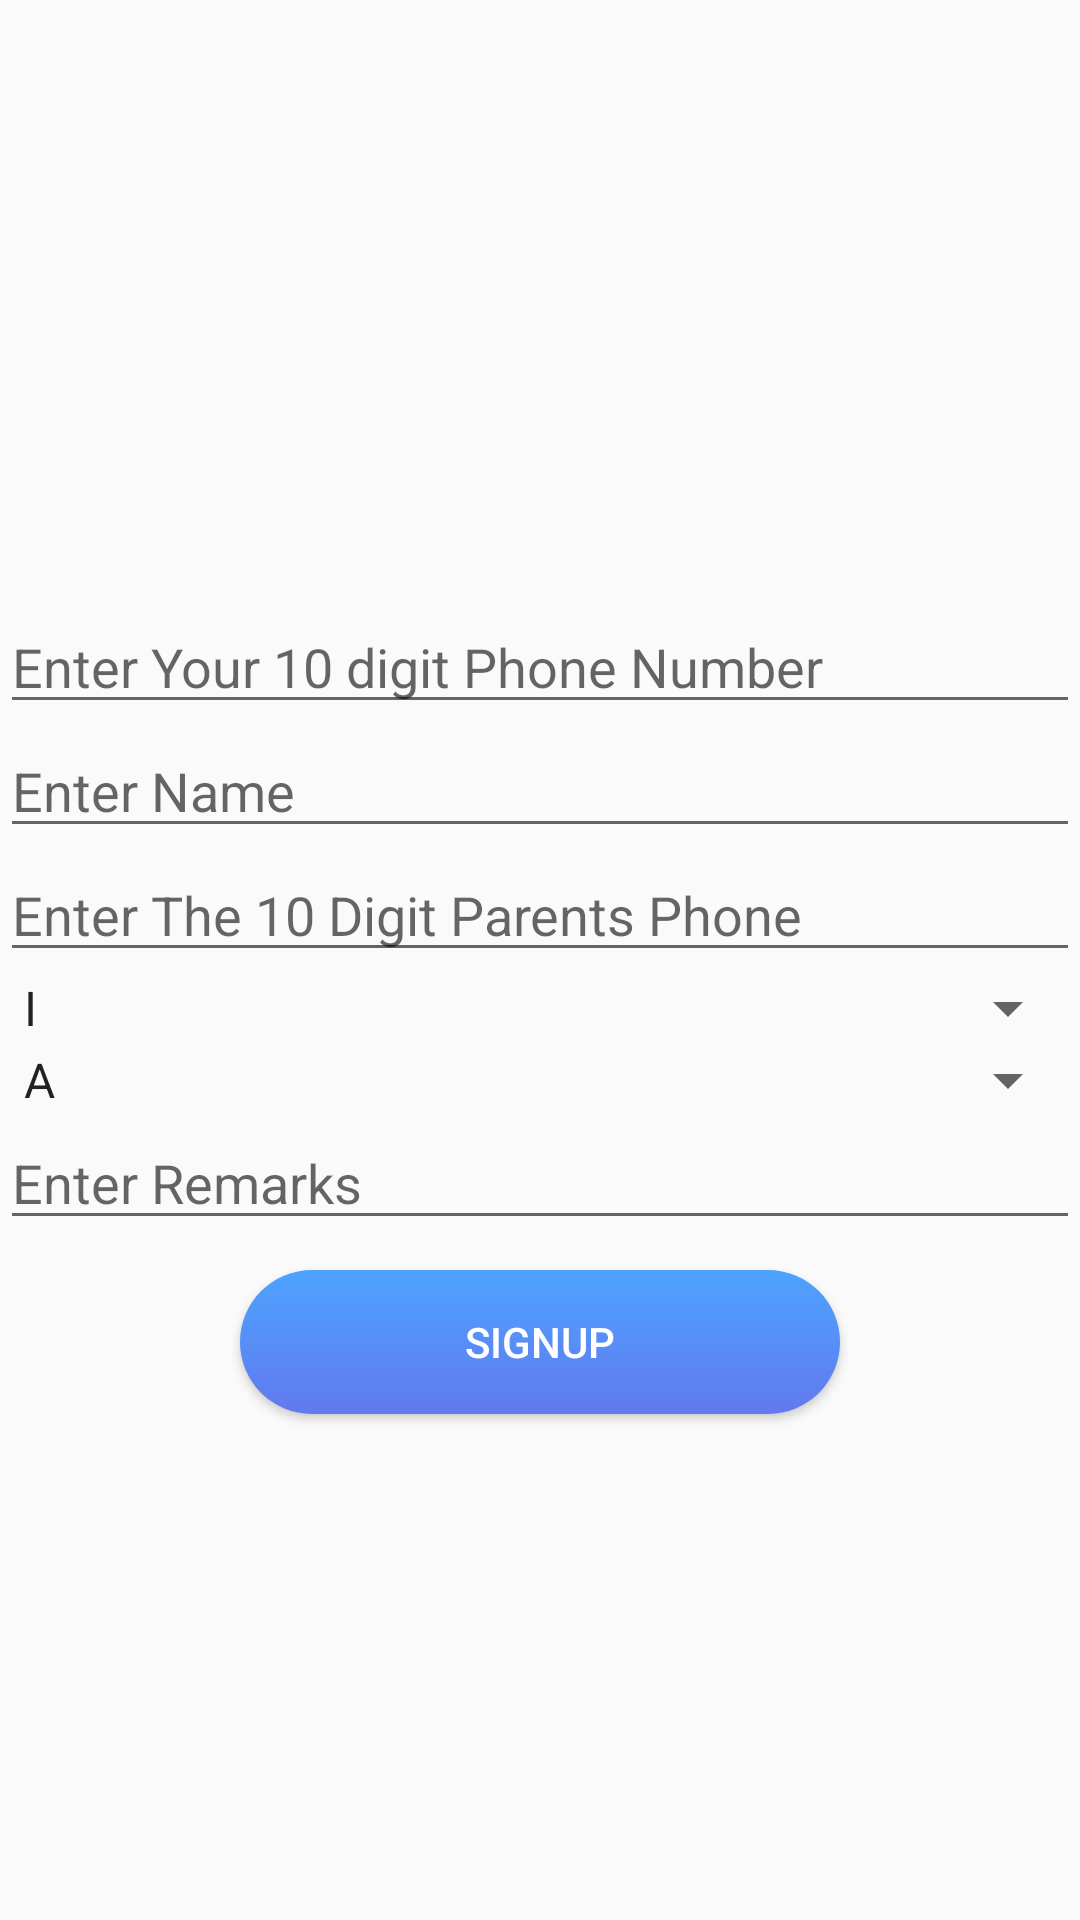

Android layout source for this screen:
<!-- AndroidManifest.xml: application theme AppTheme -->
<!-- res/layout/activity_emergency_leave_signup.xml -->
<?xml version="1.0" encoding="utf-8"?>
<androidx.coordinatorlayout.widget.CoordinatorLayout xmlns:android="http://schemas.android.com/apk/res/android"
    android:id="@+id/EmergencyLeaveCoordinatorLayout"
    android:layout_width="match_parent"
    android:layout_height="match_parent">

    <LinearLayout xmlns:android="http://schemas.android.com/apk/res/android"
        xmlns:tools="http://schemas.android.com/tools"
        android:layout_width="match_parent"
        android:layout_height="match_parent"
        android:orientation="vertical"
        tools:context="com.pragyatitsolutions.SchoolManagement.EmergencyLeaveSignupActivity">


        <ImageView
            android:id="@+id/EmergencyLeaveImage"
            android:layout_width="200dp"
            android:layout_height="200dp"
            android:layout_gravity="center"
            android:src="@drawable/ic_photo_camera_black_24dp" />

        <EditText
            android:id="@+id/EmergencyLeaveSignupPhone"
            android:layout_width="match_parent"
            android:layout_height="wrap_content"
            android:ems="10"
            android:hint="Enter Your 10 digit Phone Number"
            android:inputType="phone" />

        <EditText
            android:id="@+id/EmergencyLeaveSignupName"
            android:layout_width="match_parent"
            android:layout_height="wrap_content"
            android:ems="10"
            android:hint="Enter Name"
            android:inputType="textPersonName" />

        <EditText
            android:id="@+id/EmergencyLeaveParentPhoneNumber"
            android:layout_width="match_parent"
            android:layout_height="wrap_content"
            android:ems="10"
            android:hint="Enter The 10 Digit Parents Phone"
            android:inputType="phone" />

        <Spinner
            android:id="@+id/EmergencyStudentsClasses"
            android:layout_width="match_parent"
            android:layout_height="wrap_content"
            android:entries="@array/classes" />

        <Spinner
            android:id="@+id/EmergencyStudentsSection"
            android:layout_width="match_parent"
            android:layout_height="wrap_content"
            android:entries="@array/section" />

        <EditText
            android:id="@+id/EmergencyLeaveSignupRemarks"
            android:layout_width="match_parent"
            android:layout_height="wrap_content"
            android:ems="10"
            android:hint="Enter Remarks"
            android:inputType="text" />


        <Button
            android:id="@+id/EmergencyLeaveSignupButton"
            android:layout_width="200dp"
            android:layout_marginTop="10dp"
            android:layout_gravity="center"
            android:layout_height="wrap_content"
            android:background="@drawable/rounded_buttons"
            android:textColor="@color/ToolbarColor"
            android:text="Signup" />
    </LinearLayout>


</androidx.coordinatorlayout.widget.CoordinatorLayout>
<!-- resources referenced by this layout -->
<resources>
  <array name="classes">
          <item>I</item>
          <item>II</item>
          <item>III</item>
          <item>IV</item>
          <item>V</item>
          <item>VI</item>
          <item>VII</item>
          <item>VIII</item>
          <item>IX</item>
          <item>X</item>
      </array>
  <array name="section">
          <item>A</item>
          <item>B</item>
          <item>C</item>
      </array>
  <color name="ToolbarColor">#ffffff</color>
  <!-- drawable rounded_buttons (drawable) -->
  <?xml version="1.0" encoding="utf-8"?>
  <shape xmlns:android="http://schemas.android.com/apk/res/android"
      android:shape="rectangle">
  
      <gradient
          android:angle="90"
          android:endColor="#4DA3FF"
          android:startColor="#6279EE" />
  
      <corners android:radius="22dp" />
  
  </shape>
  <style name="AppTheme" parent="Theme.AppCompat.Light.DarkActionBar">
          
          <item name="colorPrimary">@color/colorPrimary</item>
          <item name="colorPrimaryDark">@color/colorPrimaryDark</item>
          <item name="colorAccent">@color/colorAccent</item>
      </style>
  <color name="colorPrimary">#008577</color>
  <color name="colorPrimaryDark">#00574B</color>
  <color name="colorAccent">#D81B60</color>
</resources>
